Labelled photos from "dataset", an image-classification folder in SCHAB2210/Distributed_Multimodal_Spectrometer-Camera_Fusion_based_Autonomous_Robotic_Textile_Sorting_Facility. The possible labels are: cotton white, cotton black, cotton other color, polyester white, polyester black, polyester other color.

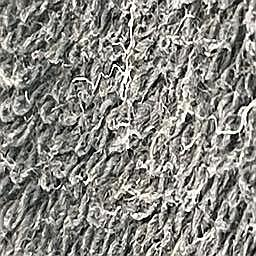
Label: cotton black

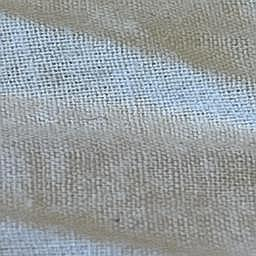
Label: cotton white

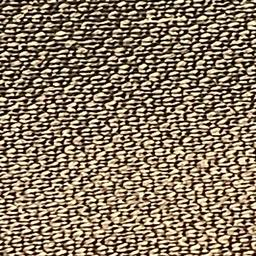
Label: polyester black

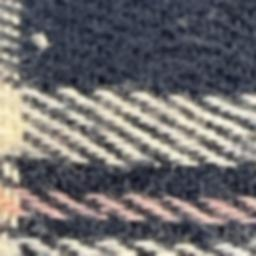
Label: cotton other color

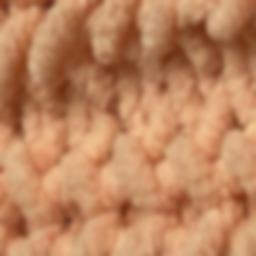
Label: polyester other color

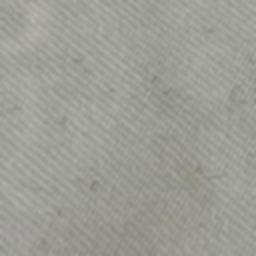
Label: polyester white
